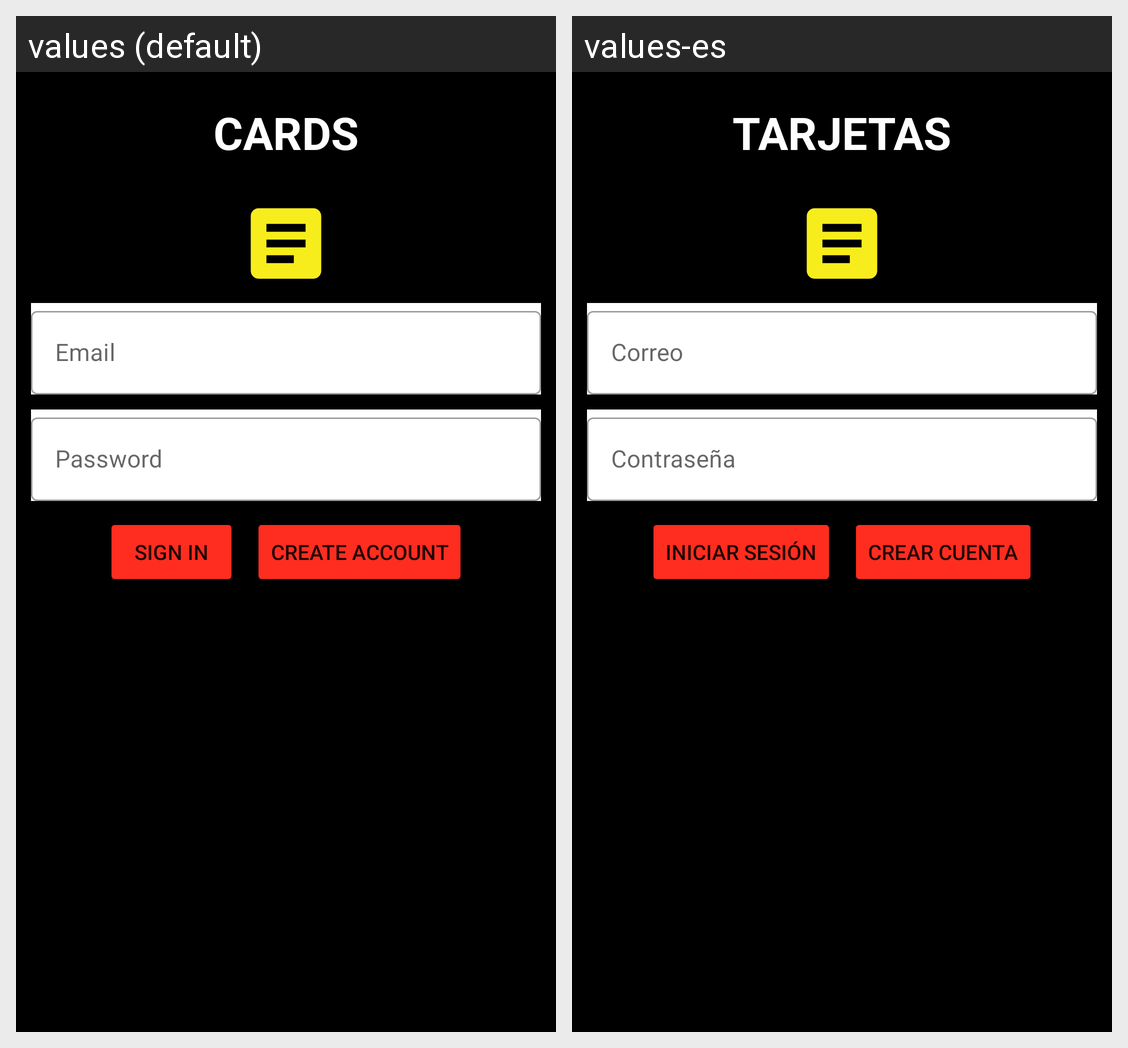

The same Android screen rendered under two of its app's locales, left to right. List the strings drawn on it with the default value and each locale's translation.
Android screen res/layout/fragment_login.xml rendered under 2 locales, left to right: values (default), values-es. Device: Nexus 5 (rendered at 1080×1920; each locale shown at half size, 540×960, under a caption strip naming it); theme Theme.Cards.
Strings drawn on this screen, with the default value and each locale's value (text and hints the layout hard-codes, and strings that could not be matched under every locale, appear in the picture but are not listed):

about_title
  values: CARDS
  values-es: TARJETAS

email_hint
  values: Email
  values-es: Correo

password_hint
  values: Password
  values-es: Contraseña

sign_in_button
  values: Sign In
  values-es: Iniciar sesión

create_account_button
  values: Create Account
  values-es: Crear cuenta
